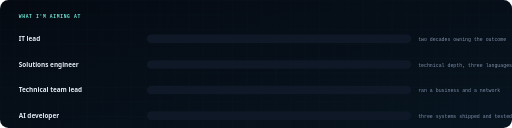
t = 0.00 s
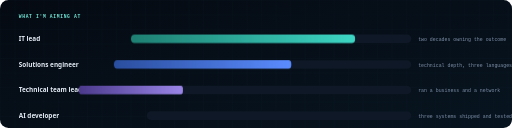
t = 0.60 s
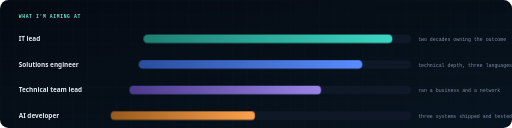
t = 0.98 s
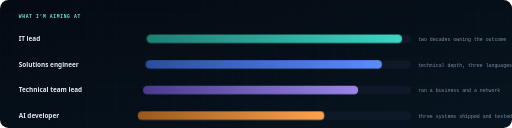
t = 1.35 s
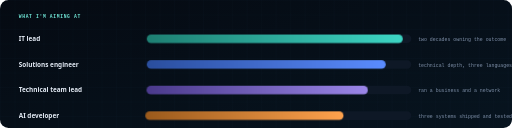
t = 1.73 s
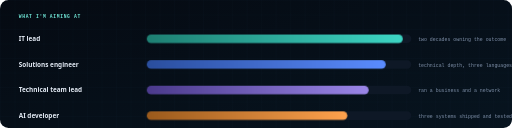
t = 2.10 s

The animated SVG that drew these frames (rendered in a browser with its animation timeline set to each time). Animation: 1 CSS @keyframes rule; one cycle of 2.10 s.

<svg xmlns="http://www.w3.org/2000/svg" viewBox="0 0 1200 300" width="1200" height="300" role="img" aria-label="Role alignment: IT lead, solutions engineer, technical team lead, AI developer.">
<defs>
  <linearGradient id="bgR" x1="0" y1="0" x2="1" y2="1"><stop offset="0" stop-color="#050A12"/><stop offset="100%" stop-color="#07141F"/></linearGradient>
  <linearGradient id="rA" x1="0" y1="0" x2="1" y2="0"><stop offset="0" stop-color="#1E7F72"/><stop offset="100%" stop-color="#3DD6C4"/></linearGradient>
  <linearGradient id="rB" x1="0" y1="0" x2="1" y2="0"><stop offset="0" stop-color="#2A4E9E"/><stop offset="100%" stop-color="#5B8CFF"/></linearGradient>
  <linearGradient id="rC" x1="0" y1="0" x2="1" y2="0"><stop offset="0" stop-color="#4B3A8C"/><stop offset="100%" stop-color="#9B86E8"/></linearGradient>
  <linearGradient id="rD" x1="0" y1="0" x2="1" y2="0"><stop offset="0" stop-color="#9A5A1C"/><stop offset="100%" stop-color="#FFA24D"/></linearGradient>
  <pattern id="gR" width="34" height="34" patternUnits="userSpaceOnUse"><path d="M34 0H0V34" fill="none" stroke="#5B8CFF" stroke-opacity=".05"/></pattern>
  <style>
    .hd{font:700 11px ui-monospace,Consolas,monospace;fill:#6FE3D4;letter-spacing:1.5px}
    .rl{font:600 15px 'Segoe UI',Ubuntu,Arial,sans-serif;fill:#E4EBF5}
    .rn{font:400 11.5px ui-monospace,Consolas,monospace;fill:#7E8FA8}
    .bar{transform-origin:left center;transform:scaleX(0);animation:gw 1.5s cubic-bezier(.2,.8,.3,1) forwards}
    .g2{animation-delay:.2s}.g3{animation-delay:.4s}.g4{animation-delay:.6s}
    @keyframes gw{to{transform:scaleX(1)}}
  </style>
</defs>
<rect width="1200" height="300" rx="20" fill="url(#bgR)"/>
<rect width="1200" height="300" rx="20" fill="url(#gR)"/>
<text class="hd" x="44" y="42">WHAT I'M AIMING AT</text>

<g transform="translate(44,96)">
  <text class="rl" x="0" y="0">IT lead</text>
  <rect x="300" y="-15" width="620" height="20" rx="10" fill="#0E1826"/>
  <rect class="bar" x="300" y="-15" width="600" height="20" rx="10" fill="url(#rA)"/>
  <text class="rn" x="936" y="0">two decades owning the outcome</text>
</g>
<g transform="translate(44,156)">
  <text class="rl" x="0" y="0">Solutions engineer</text>
  <rect x="300" y="-15" width="620" height="20" rx="10" fill="#0E1826"/>
  <rect class="bar g2" x="300" y="-15" width="560" height="20" rx="10" fill="url(#rB)"/>
  <text class="rn" x="936" y="0">technical depth, three languages</text>
</g>
<g transform="translate(44,216)">
  <text class="rl" x="0" y="0">Technical team lead</text>
  <rect x="300" y="-15" width="620" height="20" rx="10" fill="#0E1826"/>
  <rect class="bar g3" x="300" y="-15" width="520" height="20" rx="10" fill="url(#rC)"/>
  <text class="rn" x="936" y="0">ran a business and a network</text>
</g>
<g transform="translate(44,276)">
  <text class="rl" x="0" y="0">AI developer</text>
  <rect x="300" y="-15" width="620" height="20" rx="10" fill="#0E1826"/>
  <rect class="bar g4" x="300" y="-15" width="470" height="20" rx="10" fill="url(#rD)"/>
  <text class="rn" x="936" y="0">three systems shipped and tested</text>
</g>
</svg>
